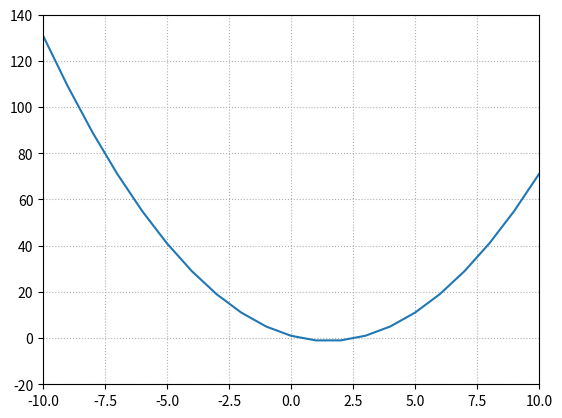

Generate this figure with matplotlib:
import matplotlib.pyplot as pltimport math

a = 1
b = -3
c = 1

def f(x):
    return a*math.pow(x, 2) + b * x + c

x = range(-10, 11)

y = list(map(lambda num: f(float(num)), x))

print(x)
print(y)

plt.plot(x, y)
plt.grid(linestyle=':')
plt.xlim(-10, 10)
plt.ylim(-20, 140)
plt.show()